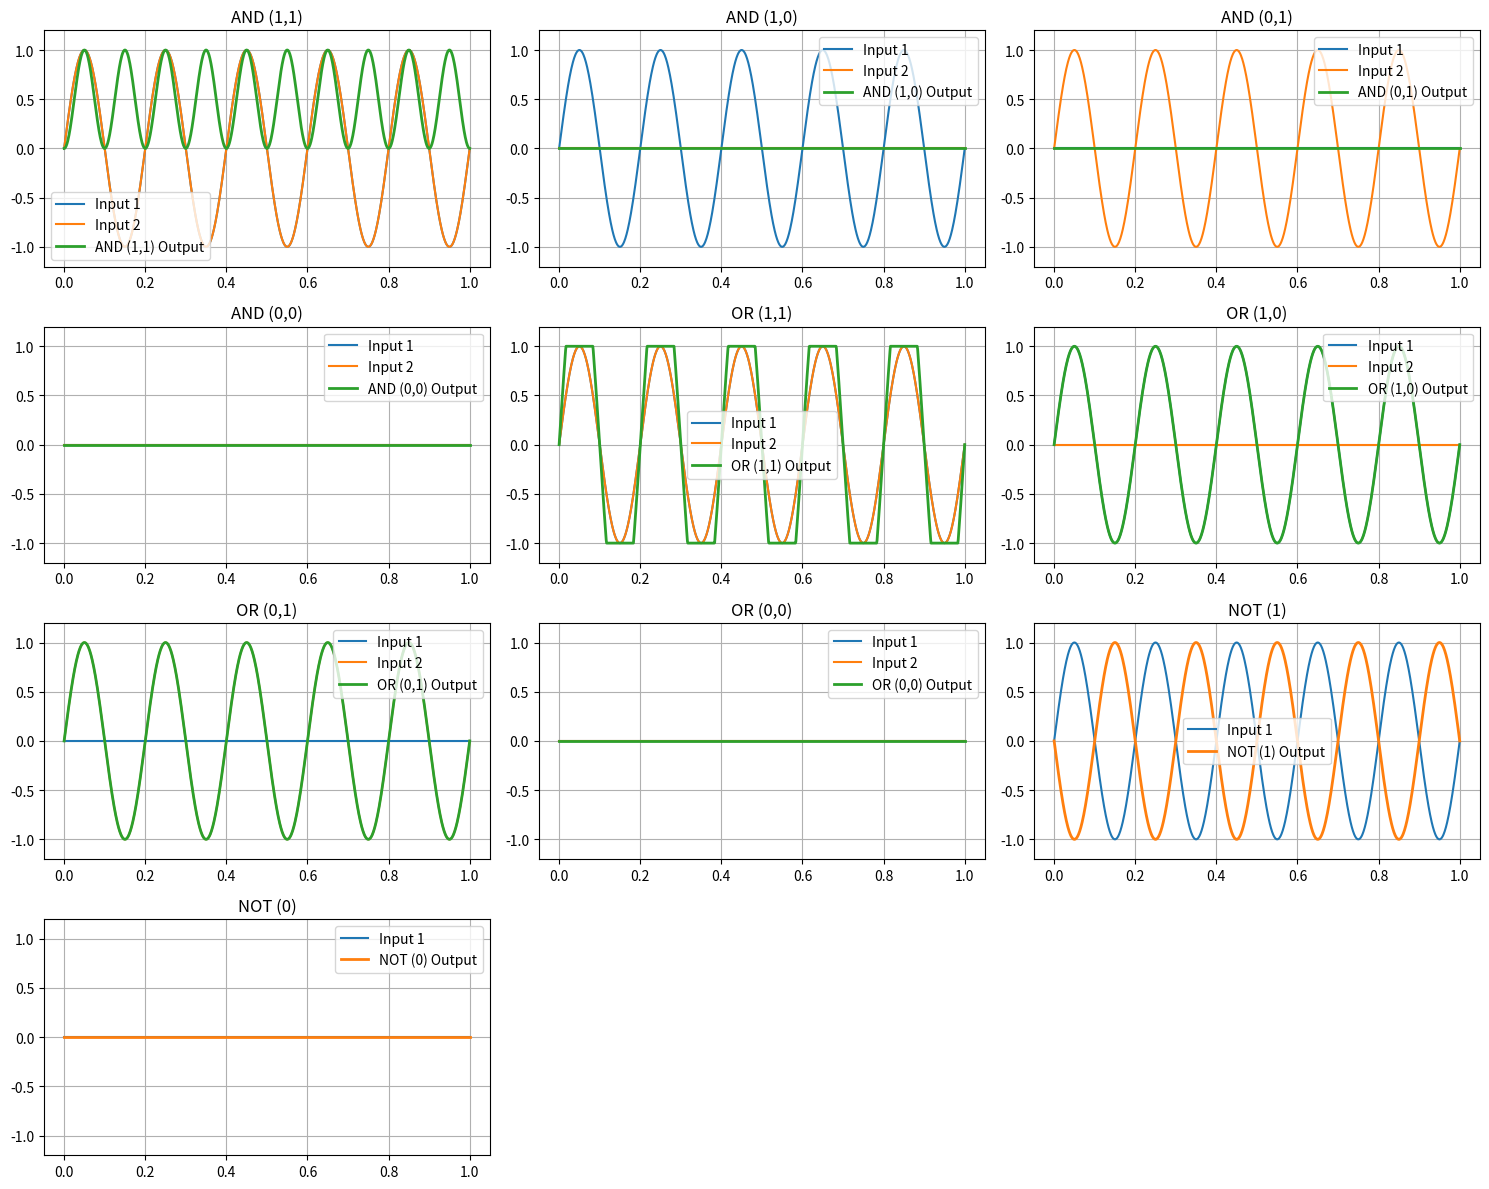

Recreate this plot in Python.
import numpy as np
import matplotlib.pyplot as plt

def and_gate(wave1, wave2):
    """Simulates an AND gate using wave multiplication."""
    output_wave = wave1 * wave2
    return output_wave

def or_gate(wave1, wave2):
    """Simulates an OR gate using wave addition and clipping."""
    output_wave = np.clip(wave1 + wave2, -1, 1)  # Clip to [-1, 1]
    return output_wave

def not_gate(wave):
    """Simulates a NOT gate by inverting the phase."""
    output_wave = -wave
    return output_wave

if __name__ == "__main__":
    time = np.linspace(0, 1, 1000)
    freq = 5  # Reduced frequency for clearer visualization
    amplitude = 1

    # Input waves
    wave_high = amplitude * np.sin(2 * np.pi * freq * time)  # Logic 1
    wave_low = np.zeros_like(time)  # Logic 0

    # Test cases
    test_cases = [
        {"inputs": (wave_high, wave_high), "gate": and_gate, "label": "AND (1,1)"},
        {"inputs": (wave_high, wave_low), "gate": and_gate, "label": "AND (1,0)"},
        {"inputs": (wave_low, wave_high), "gate": and_gate, "label": "AND (0,1)"},
        {"inputs": (wave_low, wave_low), "gate": and_gate, "label": "AND (0,0)"},
        {"inputs": (wave_high, wave_high), "gate": or_gate, "label": "OR (1,1)"},
        {"inputs": (wave_high, wave_low), "gate": or_gate, "label": "OR (1,0)"},
        {"inputs": (wave_low, wave_high), "gate": or_gate, "label": "OR (0,1)"},
        {"inputs": (wave_low, wave_low), "gate": or_gate, "label": "OR (0,0)"},
        {"inputs": (wave_high,), "gate": not_gate, "label": "NOT (1)"},
        {"inputs": (wave_low,), "gate": not_gate, "label": "NOT (0)"},
    ]

    plt.figure(figsize=(15, 12))  # Increased figure size

    for i, test in enumerate(test_cases):
        inputs = test["inputs"]
        gate = test["gate"]
        label = test["label"]
        
        if len(inputs) == 2:
            output_wave = gate(inputs[0], inputs[1])
        else:
            output_wave = gate(inputs[0])
        
        plt.subplot(4, 3, i + 1)  # Adjusted subplot grid
        for j, input_wave in enumerate(inputs):
            plt.plot(time, input_wave, label=f"Input {j+1}")
        plt.plot(time, output_wave, label=f"{label} Output", linewidth=2) # increased linewidth
        plt.title(label)
        plt.legend()
        plt.grid(True)
        plt.ylim(-1.2, 1.2) # set consistent y axis

    plt.tight_layout()
    plt.show()